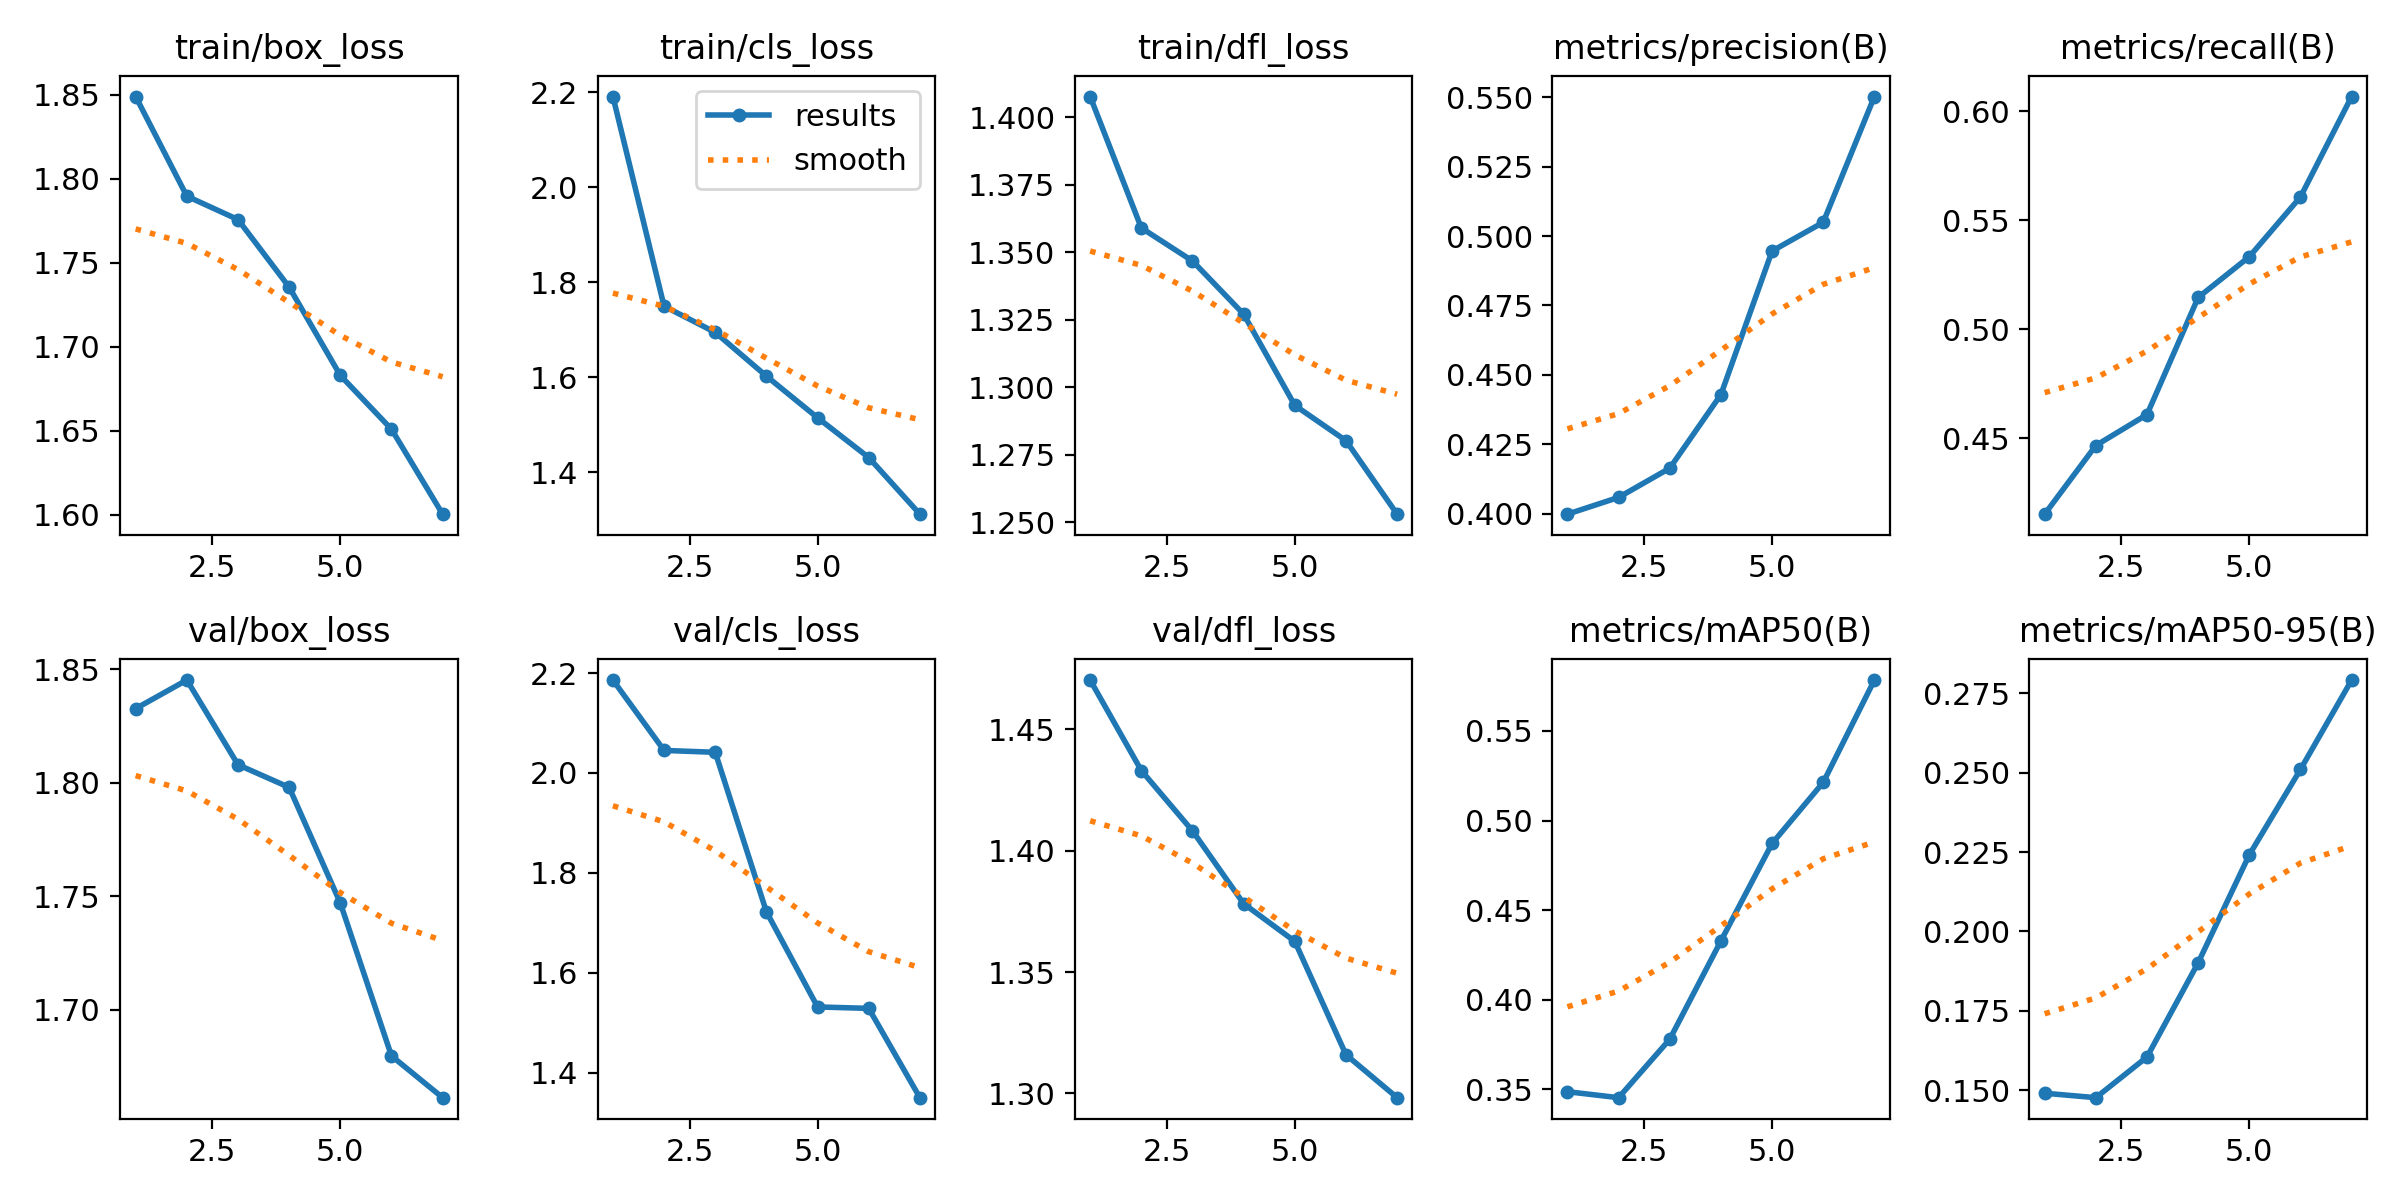

Data behind this chart, as committed beside it:
epoch, time, train/box_loss, train/cls_loss, train/dfl_loss, metrics/precision(B), metrics/recall(B), metrics/mAP50(B), metrics/mAP50-95(B), val/box_loss, val/cls_loss, val/dfl_loss, lr/pg0, lr/pg1, lr/pg2
1, 3180, 1.849, 2.191, 1.408, 0.3998, 0.4153, 0.3487, 0.1491, 1.833, 2.186, 1.47, 0.0003683, 0.0003683, 0.0003683
2, 6350, 1.79, 1.749, 1.359, 0.4058, 0.4467, 0.3453, 0.1477, 1.845, 2.045, 1.433, 0.0006341, 0.0006341, 0.0006341
3, 9444, 1.776, 1.694, 1.347, 0.4164, 0.4609, 0.3779, 0.1605, 1.808, 2.041, 1.408, 0.0007953, 0.0007953, 0.0007953
4, 12540, 1.735, 1.602, 1.327, 0.4429, 0.5146, 0.4328, 0.1901, 1.798, 1.722, 1.378, 0.0006396, 0.0006396, 0.0006396
5, 15677, 1.683, 1.514, 1.293, 0.4946, 0.5333, 0.4872, 0.2241, 1.747, 1.531, 1.363, 0.0004825, 0.0004825, 0.0004825
6, 18788, 1.651, 1.431, 1.28, 0.505, 0.5607, 0.5213, 0.251, 1.68, 1.529, 1.316, 0.0003254, 0.0003254, 0.0003254
7, 21895, 1.6, 1.311, 1.253, 0.5503, 0.6067, 0.5784, 0.2791, 1.661, 1.35, 1.298, 0.0001682, 0.0001682, 0.0001682
